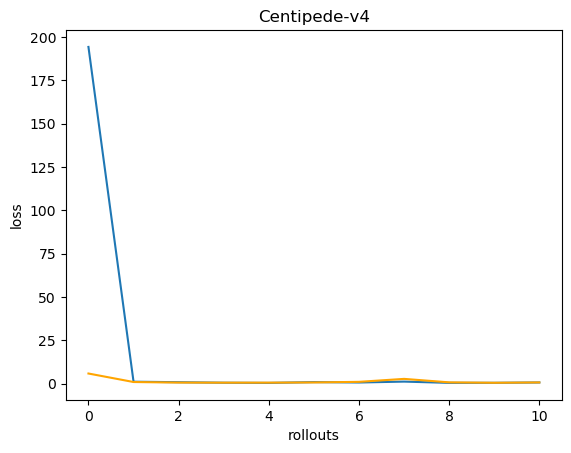

Source data for this figure (header and first rows):
194.16853743387182, 5.85747784659976
1.141, 0.9526
0.8513, 0.6268
0.5468, 0.5818
0.4331, 0.5963
0.9078, 0.6955
0.675, 1.053
1.191, 2.764
0.4675, 0.7601
0.4997, 0.516
0.6888, 0.7125
